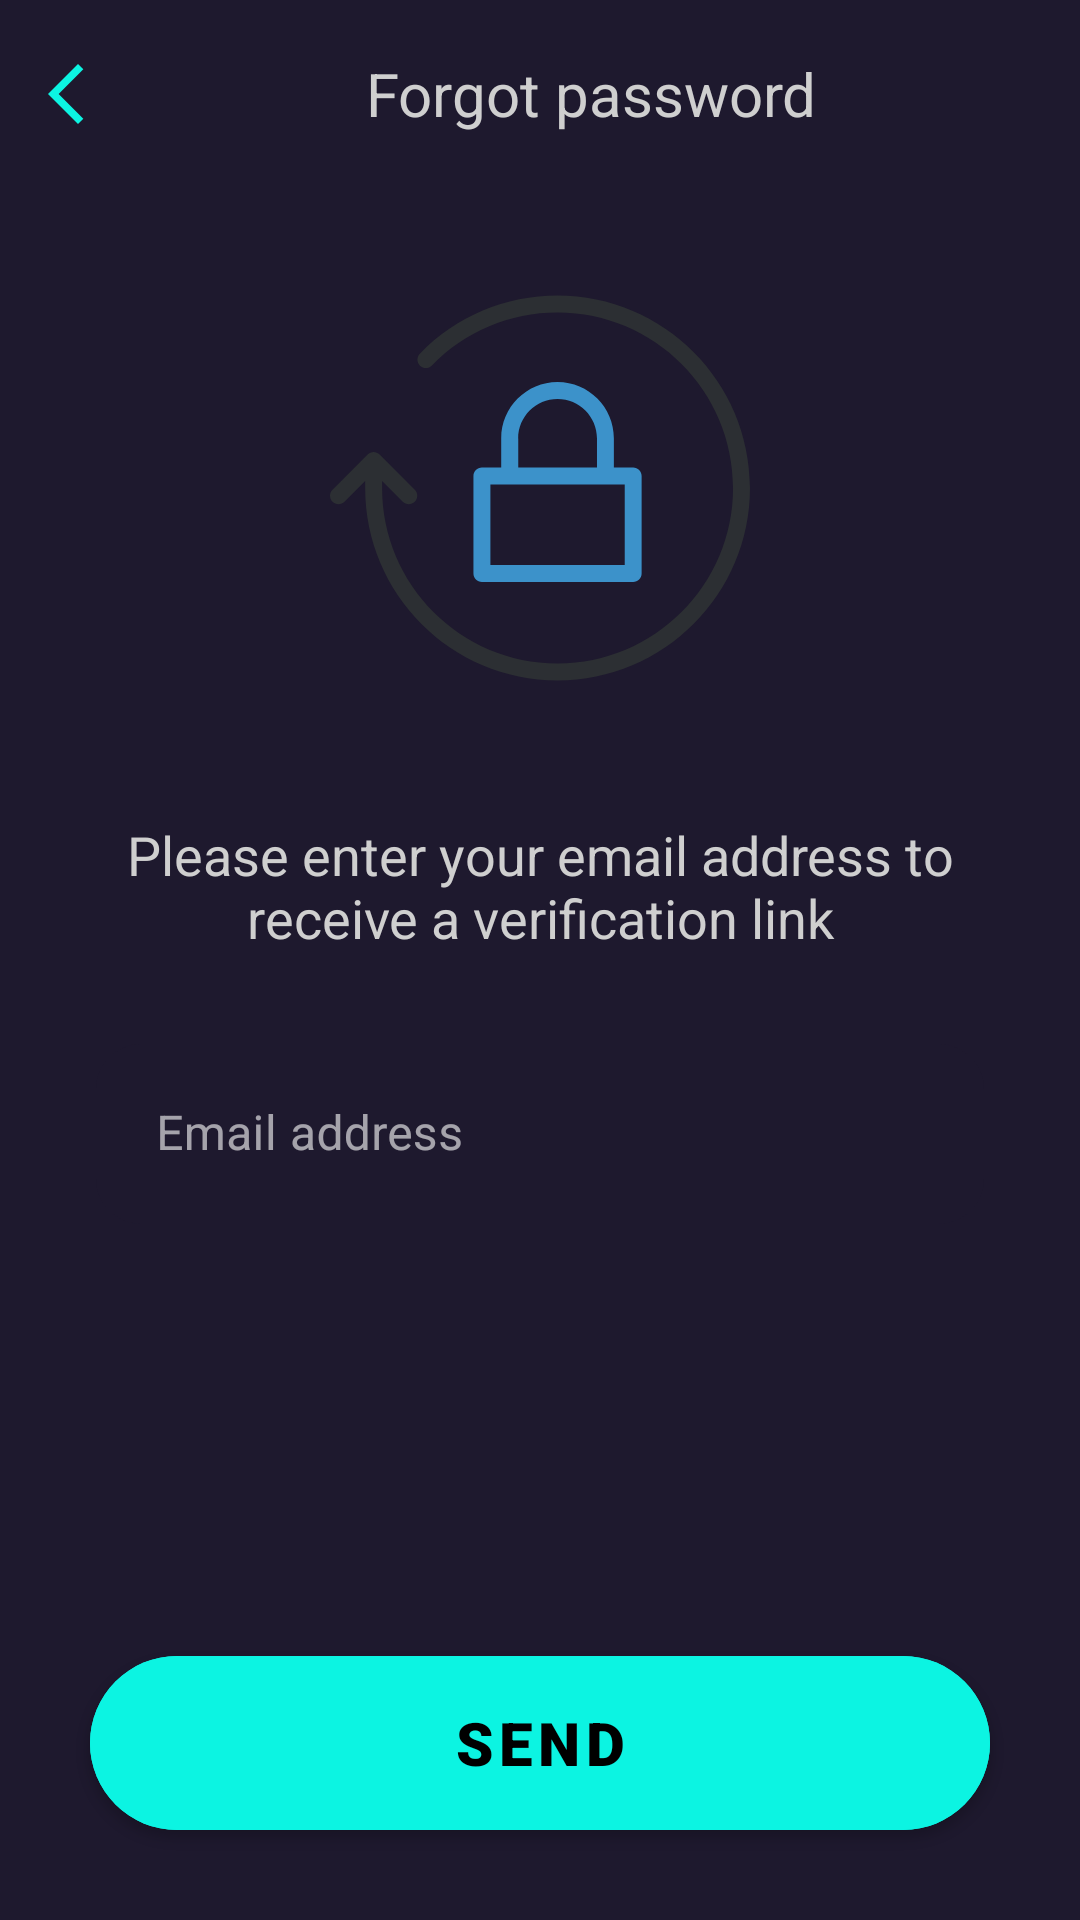

Produce the Android XML layout that renders to this screen, including the resource entries it uses.
<!-- AndroidManifest.xml: application theme Theme.GymBro -->
<!-- res/layout/activity_reset_password.xml -->
<?xml version="1.0" encoding="utf-8"?>
<LinearLayout
    xmlns:android="http://schemas.android.com/apk/res/android"
    xmlns:tools="http://schemas.android.com/tools"
    xmlns:app="http://schemas.android.com/apk/res-auto"
    android:id="@+id/root"
    android:layout_width="match_parent"
    android:layout_height="match_parent"
    android:orientation="vertical"
    android:background="@color/azul_oscuro"
    tools:context=".ui.resetPassword.ResetPasswordActivity">

    <LinearLayout
        android:layout_width="match_parent"
        android:layout_height="0dp"
        android:layout_weight="10">

            <ImageView
                android:id="@+id/arrowBackImageView"
                android:layout_width="24dp"
                android:layout_height="24dp"
                android:layout_marginStart="10dp"
                android:layout_gravity="center"
                android:src="@drawable/ic_arrow_back"
                app:tint="@color/azul_turquesa"/>

            <TextView
                android:layout_width="match_parent"
                android:layout_height="match_parent"
                android:gravity="center"
                android:textColor="@color/gris_oscuro"
                android:layout_gravity="center"
                android:text="@string/forgot_password"
                android:textSize="20sp"/>


    </LinearLayout>

    <LinearLayout
        android:layout_width="match_parent"
        android:layout_height="wrap_content">

        <ImageView
            android:layout_width="match_parent"
            android:layout_height="200dp"
            android:adjustViewBounds="true"
            android:padding="30dp"
            android:src="@drawable/ic_padlock_forgot_password"/>

    </LinearLayout>

    <LinearLayout
        android:orientation="vertical"
        android:layout_width="match_parent"
        android:layout_height="0dp"
        android:layout_weight="60">

        <LinearLayout
            android:layout_width="match_parent"
            android:layout_height="wrap_content"
            android:layout_marginTop="10dp">

            <TextView
                android:layout_width="match_parent"
                android:layout_height="match_parent"
                android:layout_marginStart="12dp"
                android:layout_marginEnd="12dp"
                android:gravity="center"
                android:text="@string/please_enter_your_email_address_to_receive_a_verification_link"
                android:textColor="@color/gris_oscuro"
                android:textSize="18sp" />

        </LinearLayout>

        <LinearLayout
            android:layout_width="match_parent"
            android:layout_height="wrap_content"
            android:layout_marginTop="30dp"
            android:orientation="vertical"
            android:gravity="center">

            <com.google.android.material.textfield.TextInputLayout
                android:id="@+id/passwordInputLayout"
                android:layout_width="match_parent"
                android:layout_height="wrap_content"
                android:layout_marginStart="32dp"
                android:layout_marginEnd="32dp"
                app:boxStrokeWidth="0dp"
                app:helperTextEnabled="true">


                <com.google.android.material.textfield.TextInputEditText
                    android:id="@+id/usernameEditText"
                    android:layout_width="match_parent"
                    android:layout_height="60dp"
                    android:background="@drawable/rounded_corners_shape"
                    android:drawableStart="@drawable/ic_email"
                    android:drawablePadding="20dp"
                    android:drawableTint="@color/gris_oscuro"
                    android:ems="10"
                    android:hint="@string/email_address"
                    android:inputType="textPersonName"
                    android:paddingStart="20dp"
                    android:textColor="@color/white"
                    />


            </com.google.android.material.textfield.TextInputLayout>

        </LinearLayout>

        <LinearLayout
            android:layout_width="match_parent"
            android:layout_height="match_parent"
            android:gravity="center|bottom">

            <com.google.android.material.button.MaterialButton
                android:id="@+id/sendButton"
                android:layout_width="match_parent"
                android:layout_height="70dp"
                android:layout_marginStart="30dp"
                android:layout_marginEnd="30dp"
                android:layout_marginBottom="12dp"
                android:text="@string/send"
                app:cornerRadius="30dp"
                app:iconGravity="textEnd"
                app:iconTint="@color/black"
                style="@style/blueDefaultButton"/>

        </LinearLayout>
    </LinearLayout>

  </LinearLayout>
<!-- resources referenced by this layout -->
<resources>
  <color name="azul_oscuro">#1E192E</color>
  <color name="azul_turquesa">#0CF4E2</color>
  <color name="black">#FF000000</color>
  <color name="gris_oscuro">#cfcfcf</color>
  <color name="white">#FFFFFFFF</color>
  <!-- drawable ic_arrow_back (drawable) -->
  <vector android:height="24dp" android:tint="#000000"
      android:viewportHeight="24" android:viewportWidth="24"
      android:width="24dp" xmlns:android="http://schemas.android.com/apk/res/android">
      <path android:fillColor="@android:color/white"  android:pathData="M17.77,3.77l-1.77,-1.77l-10,10l10,10l1.77,-1.77l-8.23,-8.23z"/>
  </vector>
  <!-- drawable rounded_corners_shape (drawable) -->
  <?xml version="1.0" encoding="utf-8"?>
  <selector xmlns:android="http://schemas.android.com/apk/res/android">
  
      <item android:state_enabled="true" android:state_focused="true">
  
          <shape android:shape="rectangle">
  
              <solid android:color="@color/gris" />
              <corners android:radius="15dp" />
  
          </shape>
  
      </item>
  
  
      <item android:state_enabled="true" android:state_focused="false">
  
          <shape android:shape="rectangle">
  
              <solid android:color="@color/azul_oscuro" />
              <corners android:radius="15dp" />
  
          </shape>
  
      </item>
  
  </selector>
  <string name="email_address">Email address</string>
  <string name="forgot_password">Forgot password</string>
  <string name="please_enter_your_email_address_to_receive_a_verification_link">Please enter your email address to receive a verification link</string>
  <string name="send">Send</string>
  <style name="blueDefaultButton">
          <item name="android:backgroundTint">@color/azul_turquesa</item>
          <item name="android:fontFamily">sans-serif-black</item>
          <item name="android:textColor">@color/black</item>
          <item name="android:textSize">20sp</item>
      </style>
  <style name="Theme.GymBro" parent="Theme.MaterialComponents.DayNight.NoActionBar">
          
          <item name="colorPrimary">@color/white</item>
          <item name="colorPrimaryVariant">@color/purple_700</item>
          <item name="colorOnPrimary">@color/white</item>
          
          <item name="colorSecondary">@color/teal_200</item>
          <item name="colorSecondaryVariant">@color/teal_700</item>
          <item name="colorOnSecondary">@color/white</item>
          
          <item name="android:statusBarColor" tools:targetApi="l">?attr/colorPrimaryVariant</item>
          
          <item name="colorOnSurface">@color/white</item>
  
          
          <item name="android:windowSplashScreenBackground">@color/azul_oscuro</item>
  
      </style>
  <color name="gris">#38304D</color>
  <color name="purple_700">#FF3700B3</color>
  <color name="teal_200">#FF03DAC5</color>
  <color name="teal_700">#FF018786</color>
</resources>
